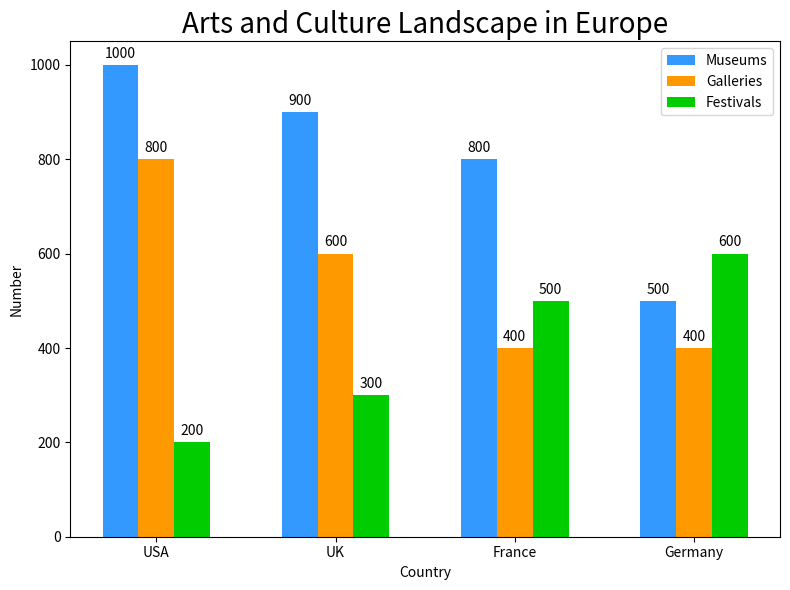

The script that saved this image: (Note: this script raises an exception after producing the figure.)

import matplotlib.pyplot as plt
import numpy as np

data = [['USA', 1000, 800, 200],
        ['UK', 900, 600, 300],
        ['France', 800, 400, 500],
        ['Germany', 500, 400, 600]]

labels, y1, y2, y3 = zip(*data)
x = np.arange(len(labels))
width = 0.2

fig = plt.figure(figsize=(8,6))
ax = fig.add_subplot(111)

rects1 = ax.bar(x-width, y1, width, color='#3399ff', label='Museums')
rects2 = ax.bar(x, y2, width, color='#ff9900', label='Galleries')
rects3 = ax.bar(x+width, y3, width, color='#00cc00', label='Festivals')

ax.set_title('Arts and Culture Landscape in Europe', fontsize=20)
ax.set_xlabel('Country')
ax.set_ylabel('Number')

ax.set_xticks(x)
ax.set_xticklabels(labels)
ax.legend(loc='upper right')

def autolabel(rects):
    for rect in rects:
        height = rect.get_height()
        ax.annotate('{}'.format(height),
                    xy=(rect.get_x() + rect.get_width() / 2, height),
                    xytext=(0, 3),  # 3 points vertical offset
                    textcoords="offset points",
                    ha='center', va='bottom')

autolabel(rects1)
autolabel(rects2)
autolabel(rects3)
plt.tight_layout()
plt.savefig('line chart/png/214.png')
plt.clf()
